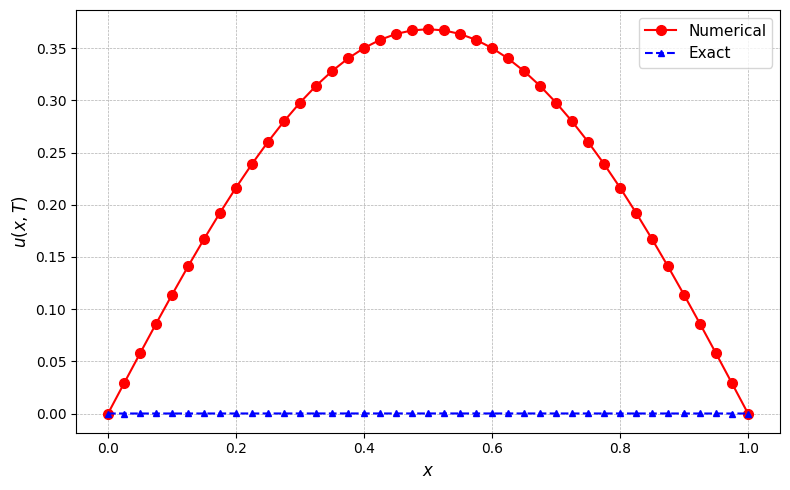

Python code for this plot:
import numpy as np
import sympy as smp
from sympy import symbols, sin, exp, diff, lambdify
from scipy.sparse import diags
import scipy
import matplotlib.pyplot as plt

# Parameters
# m = 2**5
# n = 2**2
h = 1/40
k = h**2
x0 = 0
xm = 1
    
T = 1
m = int((xm - x0) / h)
n = int(T/k)
x = np.zeros(m+1)
x[0] = x0
x[m] = xm

for i in range(0, m+1):
    x[i] = x0 + i*h
    
t = np.zeros(n+1)
for j in range(0, n+1):
    t[j] = j*k

alpha = 1/np.pi**2
# alpha = 1


R= 1 / (12 * k) - alpha / (2 * h**2)
Q= 10 / (12 * k) + alpha / h**2
P= 1 / (12 * k) - alpha / (2 * h**2)

# Fill RHS diagonals
Rb= 1 / (12 * k) + alpha / (2 * h**2)
Qb = 10 / (12 * k) - alpha / h**2
Pb = 1 / (12 * k) + alpha / (2 * h**2)


# Initial Condition
u = np.zeros([m+1, n+1])
for i in range(0, m+1):
    u[i, 0] = np.sin(np.pi*x[i])
    # u[i, 0] = np.sin(np.pi*x[i])
    
#Boundary Condition
for j in range(1, n):
    u[0, j] = 0
    u[m, j] = 0
    
li = np.zeros(m-2) 
di = np.zeros(m-1) 
ui = np.zeros(m-2) 
b = np.zeros(m-1) 
C = np.zeros(m-1)


for i in range(0, m-2):  
    li[i] = R
    ui[i] = P
for i in range(0, m-1):
    di[i] = Q
A = diags([li, di, ui], [-1, 0, 1], shape=(m-1, m-1)).toarray()

for j in range(0, n):

    C[0] = R*u[0,j]          
    C[-1] = P*u[m,j]
    # print("old",C)          
    for i in range(1, m):  
           # b[i-1] = Pb*u[i+1, j] + Qb*u[i, j] + Rb*u[i-1, j]
            b[i-1] = Pb*u[i+1, j] + Qb*u[i, j] + Rb*u[i-1, j]- C[i-1]
    # print("b",b)
    vi = np.linalg.solve(A, b)
    # print("V",vi)
    for i in range(1,m):
        u[i,j+1]=np.take(vi,i-1)
    #u = np.round(u, 4)
    # print("old",u)  
   

v = np.zeros([m+1, n+1])
err = np.zeros([m+1, n+1])

for i in range(m+1):
    for j in range(n+1):
        v[i, j] = np.exp(-np.pi**2 * t[j]) * np.sin(np.pi * x[i])
        # v[i, j] = np.e**(-(np.pi**2 )* t[j])*np.sin(np.pi*x[i])
        err[i, j] = np.abs(u[i, j] - v[i, j])
        
error = err.max()
print(error)
# print(np.round(error,14))



import matplotlib as mpl

# Use Times New Roman font
mpl.rcParams['font.family'] = 'Times New Roman'

# Select solution at final time step
u_num = u[:, -1]
u_ex = v[:, -1]

plt.figure(figsize=(8, 5))
plt.plot(x, u_num, 'ro-', label='Numerical', markersize=7, linewidth=1.5)
plt.plot(x, u_ex, 'b^--', label='Exact', markersize=5, linewidth=1.5)

plt.xlabel('$x$', fontsize=12)
plt.ylabel('$u(x,T)$', fontsize=12)
plt.grid(True, linestyle='--', linewidth=0.5)
plt.legend(fontsize=11)
plt.tight_layout()
# plt.savefig('opm_solution.png', dpi=700)
plt.show()




# plt.rcParams["font.family"] = "Times New Roman"  # Set Times New Roman font
# # Create meshgrid for 3D plotting
# X, T = np.meshgrid(x, t)

# fig = plt.figure(figsize=(6,5))
# ax = fig.add_subplot(projection='3d')
# ax.plot_surface(X, T, u.T, cmap='hot', edgecolor='k', alpha= 0.7)

# ax.set_xlabel("Spatial Coordinate x", fontsize=12)
# ax.set_ylabel("Time t", fontsize=12)
# ax.set_zlabel("$u(x,t)$", fontsize=12)
# # ax.set_title("3D Surface Plot: Numerical Solution", fontsize=14)

# ax.view_init(elev=10 , azim= 310)  # Change viewpoint
# # plt.savefig("numerical p1", dpi=600)
# plt.show()

# # Exact Solution with Different View
# fig = plt.figure(figsize=(6, 5))
# ax = fig.add_subplot(projection='3d')
# ax.plot_surface(X, T, v.T, cmap='coolwarm', edgecolor='k', alpha=0.7)

# ax.set_xlabel("Spatial Coordinate x", fontsize=12)
# ax.set_ylabel("Time t", fontsize=12)
# ax.set_zlabel(" $u(x,t)$", fontsize=12)
# # ax.set_title("3D Surface Plot: Exact Solution", fontsize=14)

# ax.view_init(elev=10, azim=310)  # Another viewpoint
# # plt.savefig("exact p1", dpi=600)
# plt.show()
